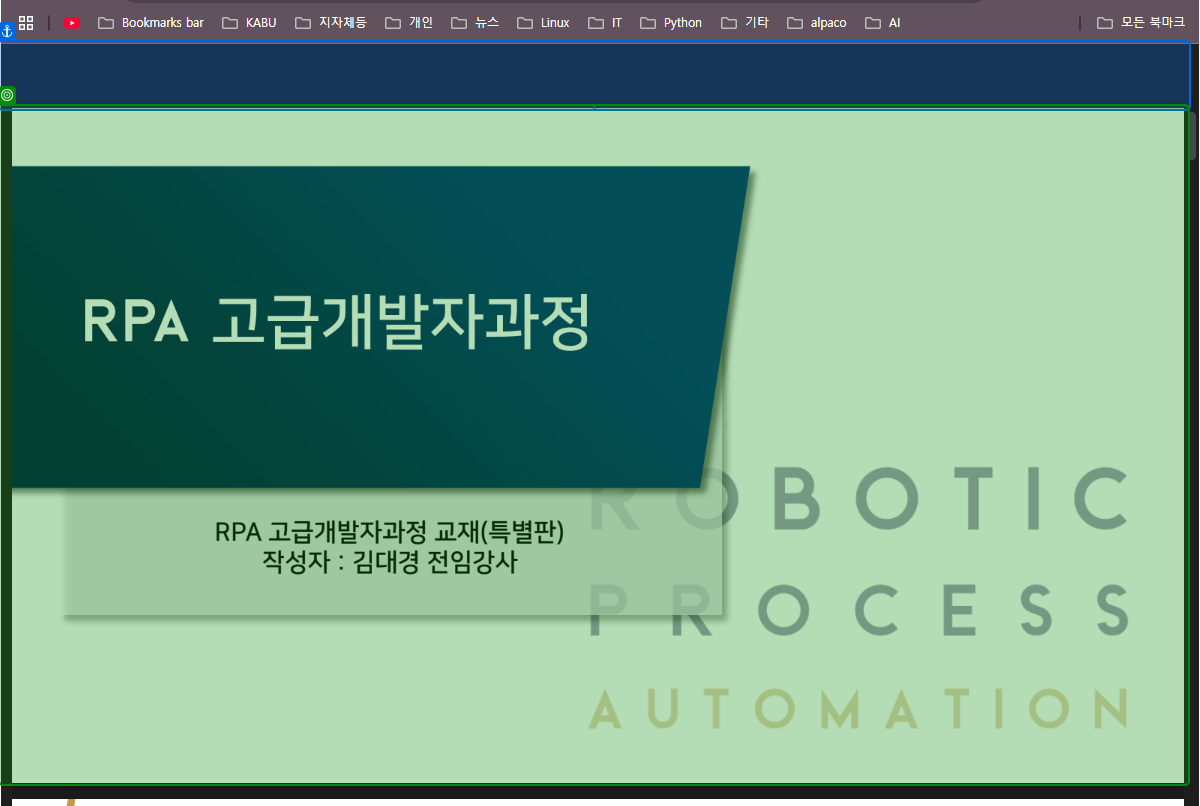
Task: [오늘의 증권시황]
- REFramework 수정하여 이용
- 네이버 증권 사이트 : https://finance.naver.com/
Workflow: test_screenshot

Step 1: screenshot-of of '(교재)05_UiPath_RPA개발자_고급…'

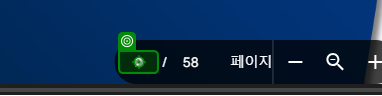
Step 2: type "[CurrentItem.ToString + "[k(Enter)]"]"

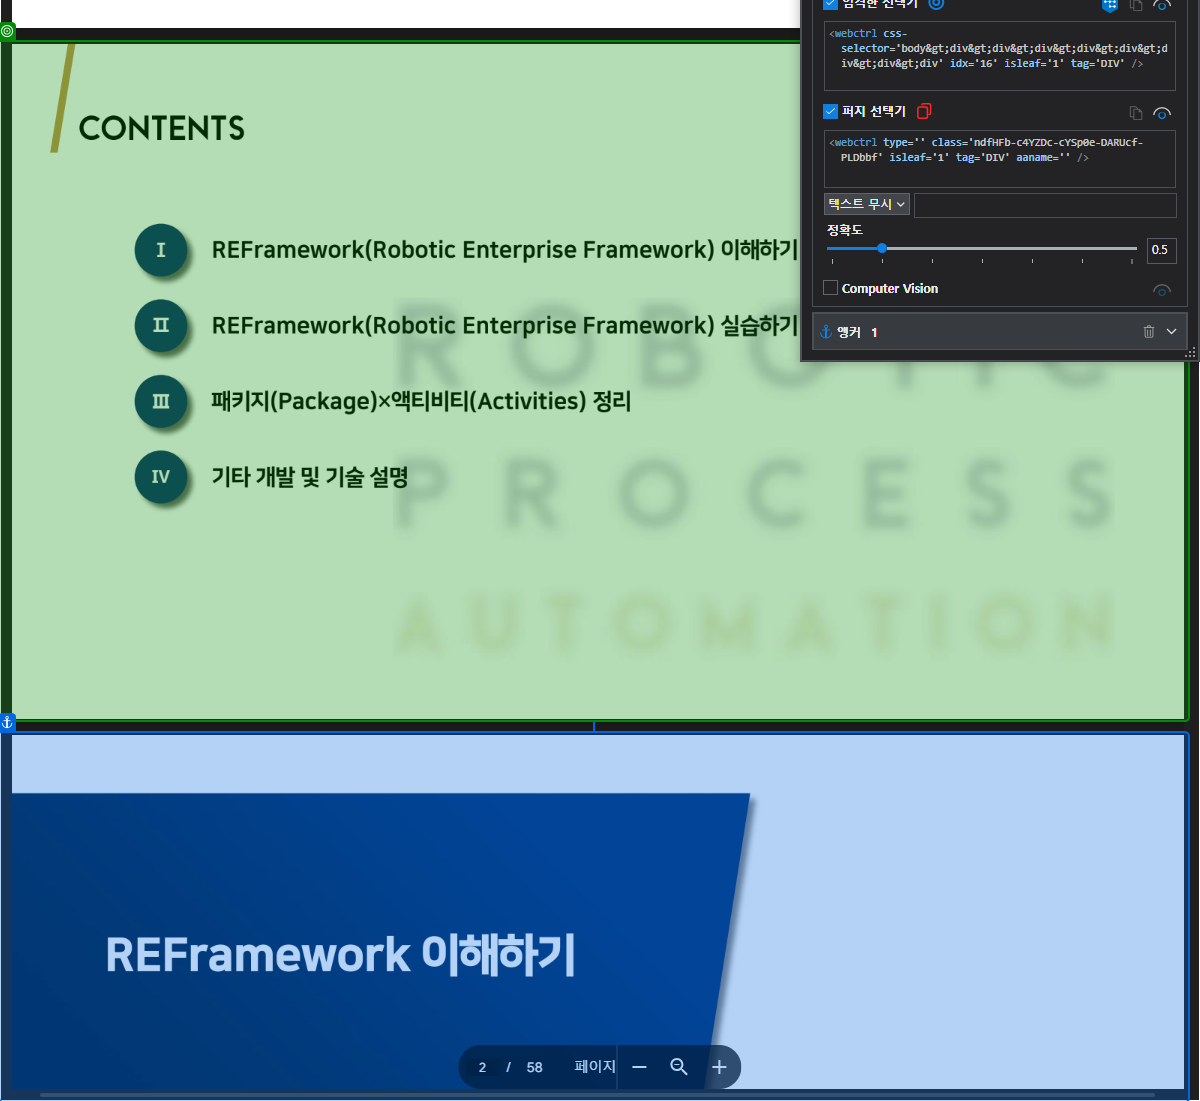
Step 3: screenshot-of